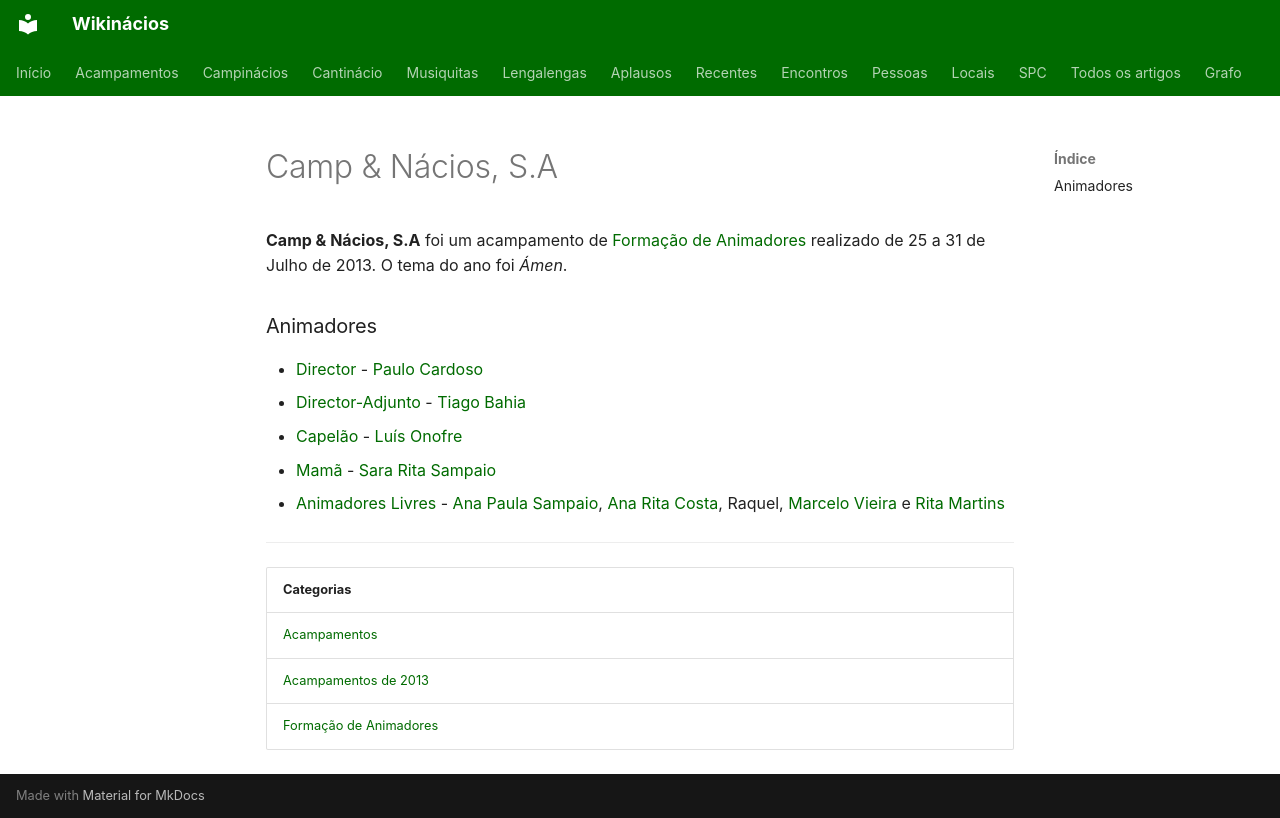

repository: neteinstein/Campinacios · page: Acampamentos/2013/Camp & Nácios, S.A.html · generator: mkdocs

# Camp & Nácios, S.A

**Camp & Nácios, S.A** foi um acampamento de [Formação de Animadores](../../Categorias/Forma%C3%A7%C3%A3o%20de%20Animadores.md) realizado de 25 a 31 de Julho de 2013. O tema do ano foi *Ámen*.

### Animadores

- [Director](../../Cargos/Director.md) - [Paulo Cardoso](../../Pessoas/P/Paulo%20Cardoso.md)
- [Director-Adjunto](../../Cargos/Director-Adjunto.md) - [Tiago Bahia](../../Pessoas/T/Tiago%20Bahia.md)
- [Capelão](../../Cargos/Capel%C3%A3o.md) - [Luís Onofre](../../Pessoas/L/Lu%C3%ADs%20Onofre.md)
- [Mamã](../../Cargos/Mam%C3%A3.md) - [Sara Rita Sampaio](../../Pessoas/S/Sara%20Rita%20Sampaio.md)
- [Animadores Livres](../../Cargos/Animador%20Livre.md) - [Ana Paula Sampaio](../../Pessoas/A/Ana%20Paula%20Sampaio.md), [Ana Rita Costa](../../Pessoas/A/Ana%20Rita%20Costa.md), Raquel, [Marcelo Vieira](../../Pessoas/M/Marcelo%20Vieira.md) e [Rita Martins](../../Pessoas/R/Rita%20Martins.md)

---

| Categorias |
| --- |
| [Acampamentos](../../Categorias/Acampamentos.md) |
| [Acampamentos de 2013](../../Categorias/Acampamentos%20de%202013.md) |
| [Formação de Animadores](../../Categorias/Forma%C3%A7%C3%A3o%20de%20Animadores.md) |
